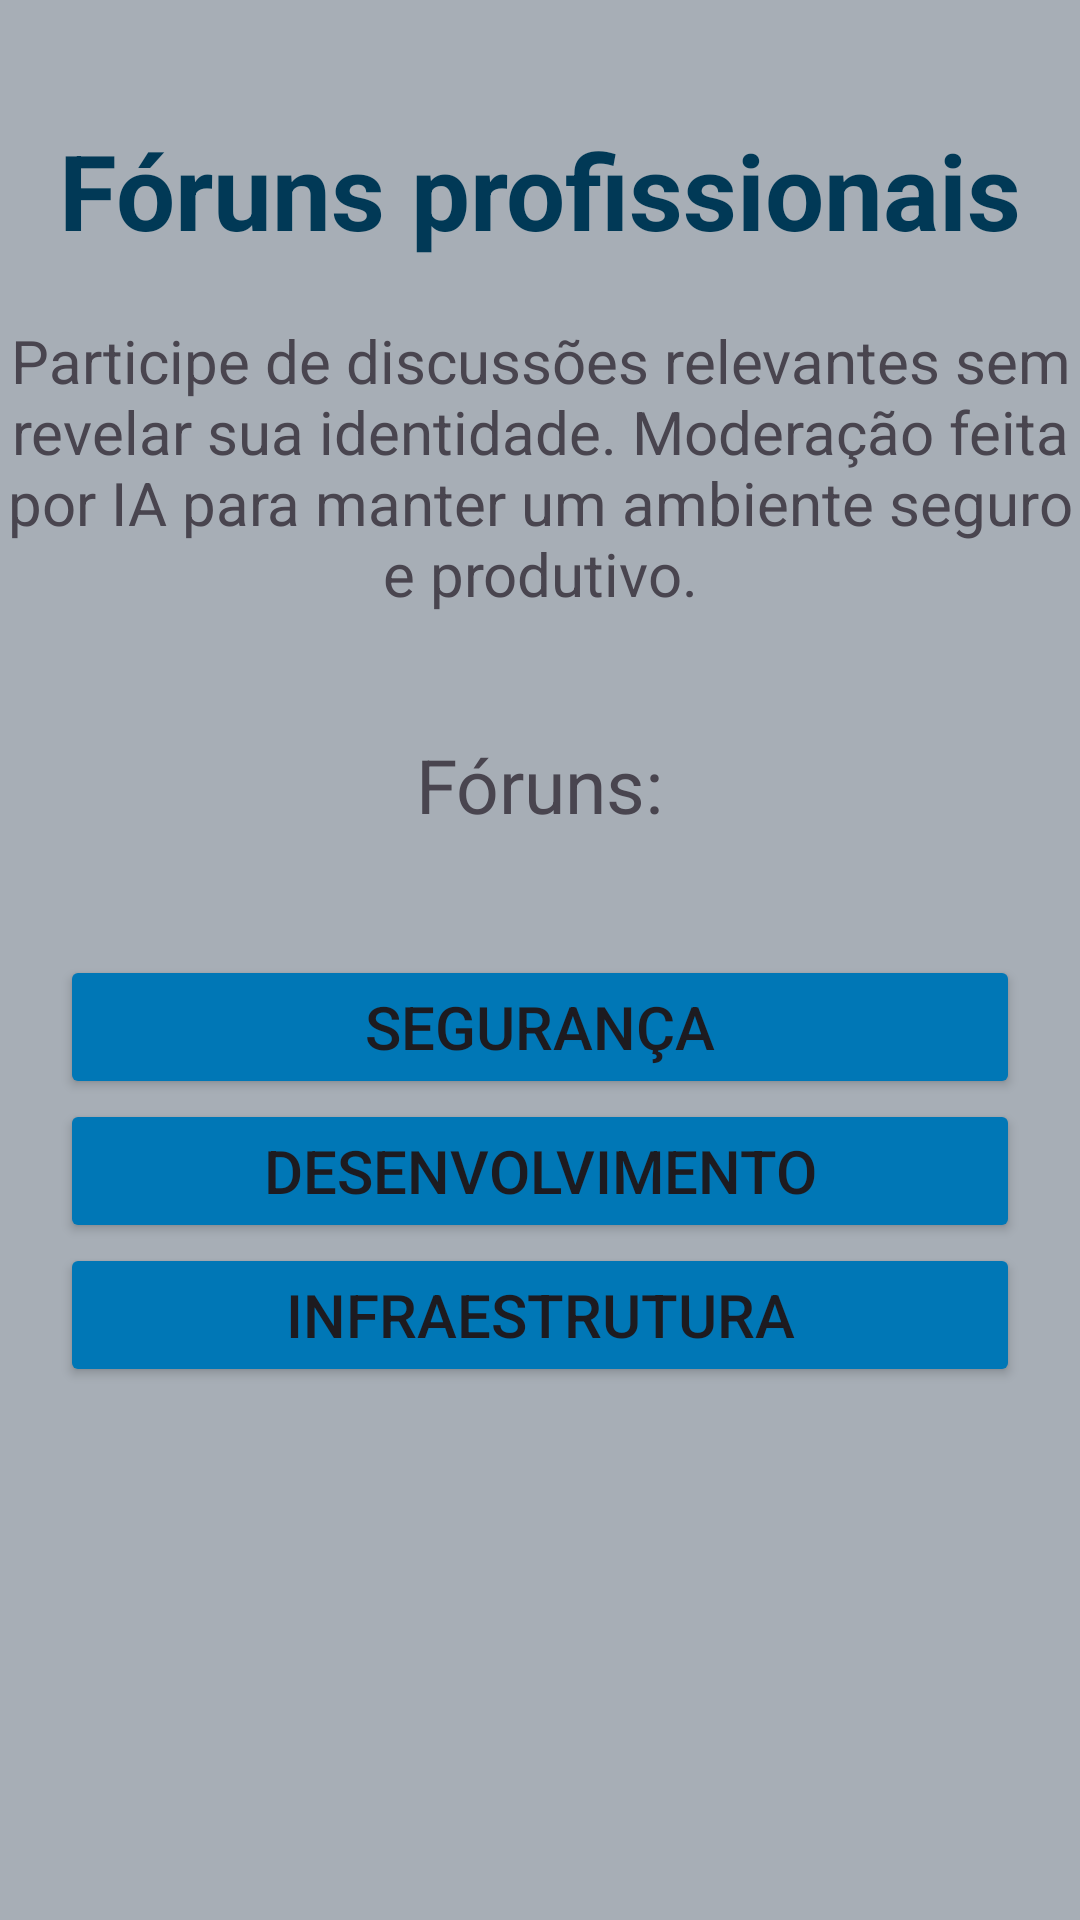

Reconstruct the res/layout file that produces this screen, plus the resources it refers to.
<!-- AndroidManifest.xml: application theme Theme.PlataformaProfissionalAnonima -->
<!-- res/layout/fragment_forum.xml -->
<?xml version="1.0" encoding="utf-8"?>
<androidx.constraintlayout.widget.ConstraintLayout xmlns:android="http://schemas.android.com/apk/res/android"
    xmlns:app="http://schemas.android.com/apk/res-auto"
    xmlns:tools="http://schemas.android.com/tools"
    android:id="@+id/fragment_forum"
    android:layout_width="match_parent"
    android:layout_height="match_parent"
    tools:context=".ui.forum.ForumFragment"
    android:background="@color/bg_main_grey"
    android:fitsSystemWindows="true">

    <TextView
        android:id="@+id/tv_forums"
        android:layout_width="wrap_content"
        android:layout_height="wrap_content"
        android:gravity="center"
        android:text="@string/tv_forums"
        app:layout_constraintTop_toTopOf="parent"
        app:layout_constraintBottom_toTopOf="@+id/tv_forums_desc"
        app:layout_constraintEnd_toEndOf="parent"
        app:layout_constraintStart_toStartOf="parent"
        android:layout_marginTop="40dp"
        android:textSize="35sp"
        android:textStyle="bold"
        android:textColor="@color/main_font_color"/>


    <TextView
        android:id="@+id/tv_forums_desc"
        android:layout_width="wrap_content"
        android:layout_height="wrap_content"
        android:text="@string/tv_forums_desc"
        app:layout_constraintTop_toBottomOf="@+id/tv_forums"
        app:layout_constraintEnd_toEndOf="parent"
        app:layout_constraintStart_toStartOf="parent"
        android:layout_marginTop="20dp"
        android:gravity="center"
        android:textSize="20sp"
       />

    <TextView
        android:id="@+id/tv_forums_avaliable"
        android:layout_width="wrap_content"
        android:layout_height="wrap_content"
        android:text="@string/tv_forums_avaliable"
        app:layout_constraintTop_toBottomOf="@+id/tv_forums_desc"
        app:layout_constraintEnd_toEndOf="parent"
        app:layout_constraintStart_toStartOf="parent"
        android:textSize="25sp"
        android:layout_marginTop="40dp"/>

    <Button
    android:layout_marginHorizontal="20dp"
    android:layout_marginTop="40dp"
    android:id="@+id/btn_forum1"
    android:layout_width="0dp"
    android:layout_height="wrap_content"
    app:layout_constraintTop_toBottomOf="@+id/tv_forums_avaliable"
    app:layout_constraintEnd_toEndOf="parent"
    app:layout_constraintStart_toStartOf="parent"
    android:text="@string/btn_forum1"
    android:backgroundTint="@color/bg_buttons"
    android:textSize="20dp"
        android:padding="10dp"/>

    <Button
    android:id="@+id/btn_forum2"
    android:layout_marginHorizontal="20dp"
    android:layout_width="0dp"
    android:layout_height="wrap_content"
    app:layout_constraintTop_toBottomOf="@+id/btn_forum1"
    app:layout_constraintEnd_toEndOf="parent"
    app:layout_constraintStart_toStartOf="parent"
    android:text="@string/btn_forum2"
   android:backgroundTint="@color/bg_buttons"
   android:textSize="20dp"
        android:padding="10dp"/>

    <Button
   android:id="@+id/btn_forum3"
   android:layout_width="0dp"
   android:layout_marginHorizontal="20dp"
   android:layout_height="wrap_content"
   app:layout_constraintTop_toBottomOf="@+id/btn_forum2"
   app:layout_constraintEnd_toEndOf="parent"
   app:layout_constraintStart_toStartOf="parent"
   android:text="@string/btn_forum3"
   android:backgroundTint="@color/bg_buttons"
   android:textSize="20dp"
        android:padding="10dp"/>



</androidx.constraintlayout.widget.ConstraintLayout>
<!-- resources referenced by this layout -->
<resources>
  <color name="bg_buttons">#0077b6</color>
  <color name="bg_main_grey">#A7AEB6</color>
  <color name="main_font_color">#013956</color>
  <string name="btn_forum1">Segurança </string>
  <string name="btn_forum2">Desenvolvimento </string>
  <string name="btn_forum3">Infraestrutura</string>
  <string name="tv_forums">Fóruns profissionais</string>
  v
  <string name="tv_forums_avaliable">Fóruns:</string>
  <string name="tv_forums_desc">Participe de discussões relevantes sem revelar sua identidade. Moderação feita por IA para manter um ambiente seguro e produtivo.</string>
  <style name="Theme.PlataformaProfissionalAnonima" parent="Base.Theme.PlataformaProfissionalAnonima" />
  <style name="Base.Theme.PlataformaProfissionalAnonima" parent="Theme.Material3.DayNight.NoActionBar">
          
          
      </style>
</resources>
